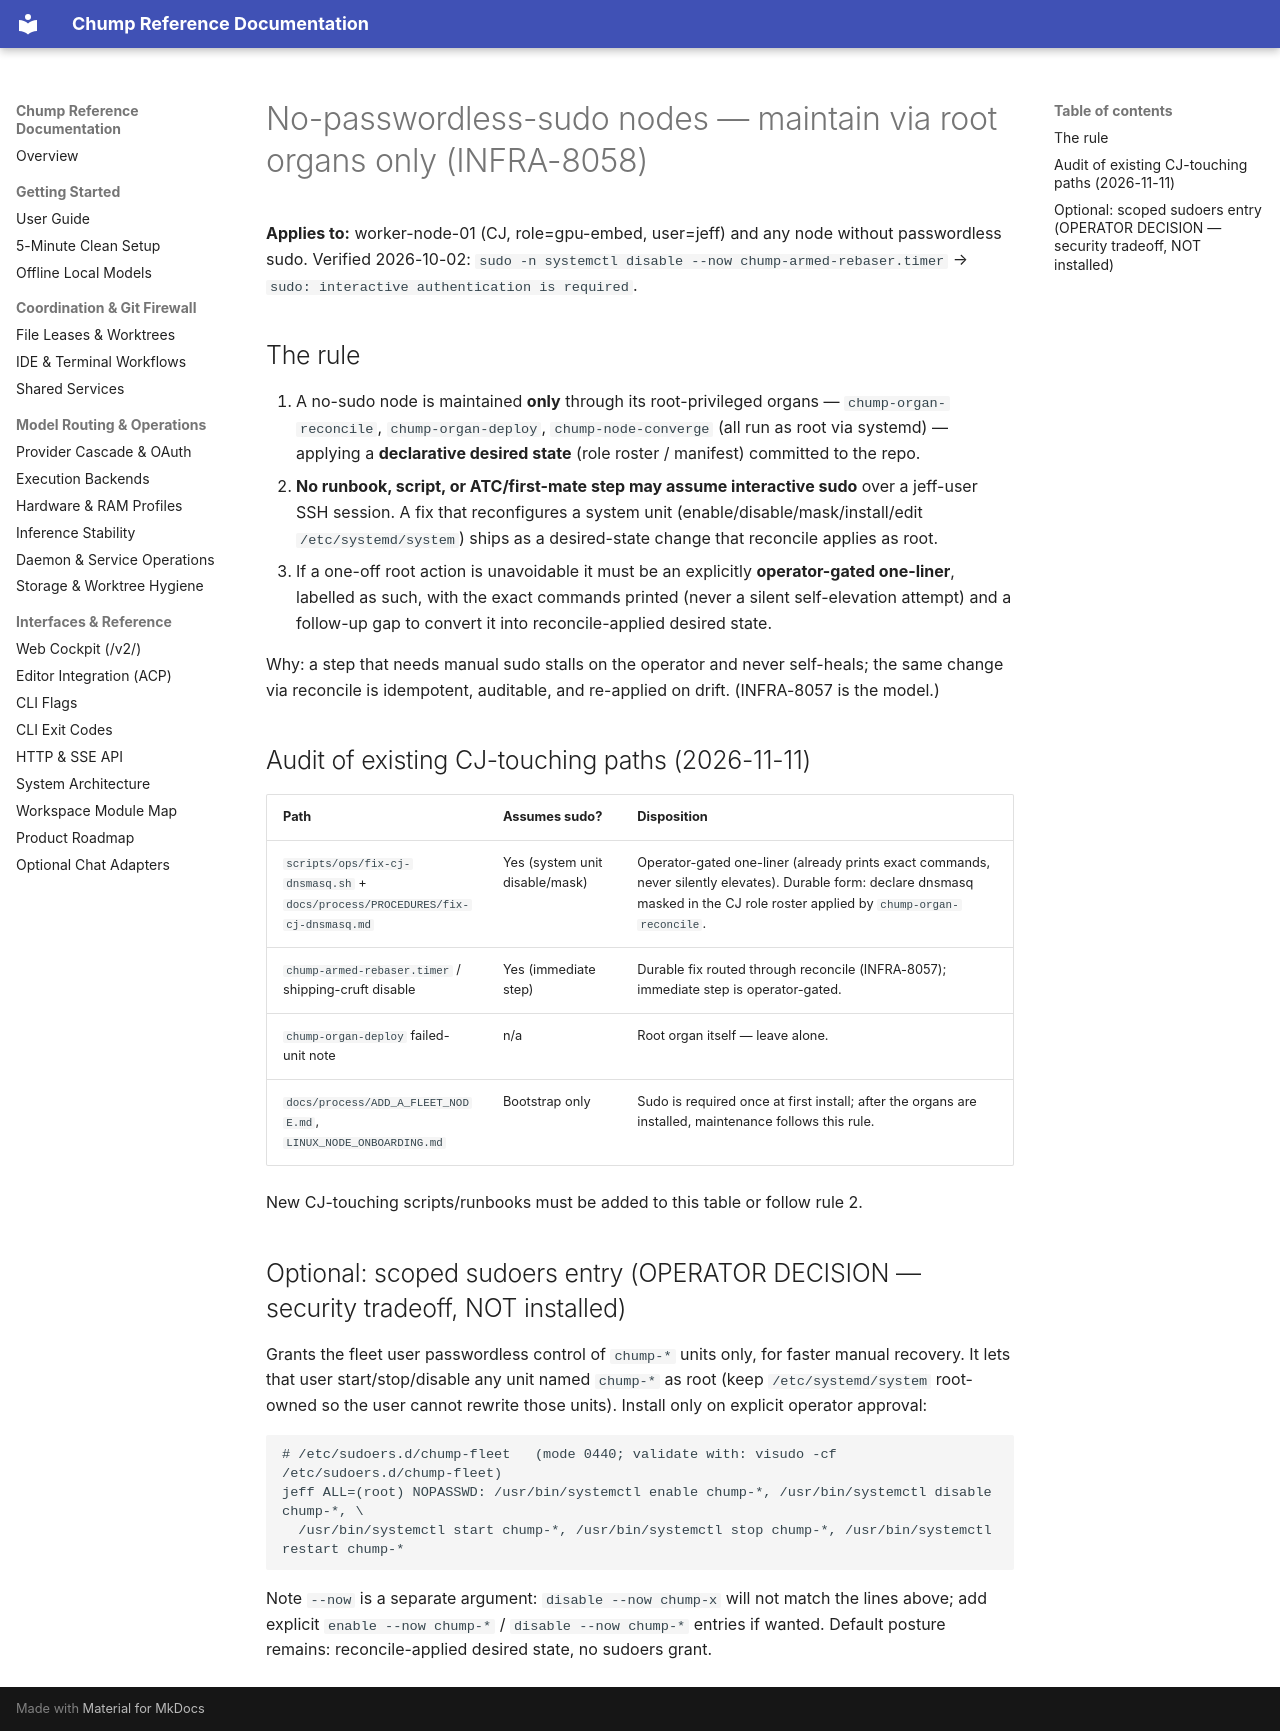

repository: repairman29/chump · page: process/NO_SUDO_NODE_MAINTENANCE/index.html · generator: mkdocs

# No-passwordless-sudo nodes — maintain via root organs only (INFRA-8058)

**Applies to:** worker-node-01 (CJ, role=gpu-embed, user=jeff) and any node without passwordless sudo.
Verified 2026-10-02: `sudo -n systemctl disable --now chump-armed-rebaser.timer` →
`sudo: interactive authentication is required`.

## The rule

1. A no-sudo node is maintained **only** through its root-privileged organs —
   `chump-organ-reconcile`, `chump-organ-deploy`, `chump-node-converge` (all run as root via
   systemd) — applying a **declarative desired state** (role roster / manifest) committed to the repo.
2. **No runbook, script, or ATC/first-mate step may assume interactive sudo** over a jeff-user SSH
   session. A fix that reconfigures a system unit (enable/disable/mask/install/edit
   `/etc/systemd/system`) ships as a desired-state change that reconcile applies as root.
3. If a one-off root action is unavoidable it must be an explicitly **operator-gated one-liner**,
   labelled as such, with the exact commands printed (never a silent self-elevation attempt) and a
   follow-up gap to convert it into reconcile-applied desired state.

Why: a step that needs manual sudo stalls on the operator and never self-heals; the same
change via reconcile is idempotent, auditable, and re-applied on drift. (INFRA-8057 is the model.)

## Audit of existing CJ-touching paths (2026-11-11)

| Path | Assumes sudo? | Disposition |
|---|---|---|
| `scripts/ops/fix-cj-dnsmasq.sh` + `docs/process/PROCEDURES/fix-cj-dnsmasq.md` | Yes (system unit disable/mask) | Operator-gated one-liner (already prints exact commands, never silently elevates). Durable form: declare dnsmasq masked in the CJ role roster applied by `chump-organ-reconcile`. |
| `chump-armed-rebaser.timer` / shipping-cruft disable | Yes (immediate step) | Durable fix routed through reconcile (INFRA-8057); immediate step is operator-gated. |
| `chump-organ-deploy` failed-unit note | n/a | Root organ itself — leave alone. |
| `docs/process/ADD_A_FLEET_NODE.md`, `LINUX_NODE_ONBOARDING.md` | Bootstrap only | Sudo is required once at first install; after the organs are installed, maintenance follows this rule. |

New CJ-touching scripts/runbooks must be added to this table or follow rule 2.

## Optional: scoped sudoers entry (OPERATOR DECISION — security tradeoff, NOT installed)

Grants the fleet user passwordless control of `chump-*` units only, for faster manual recovery.
It lets that user start/stop/disable any unit named `chump-*` as root (keep
`/etc/systemd/system` root-owned so the user cannot rewrite those units). Install only on
explicit operator approval:

```
# /etc/sudoers.d/chump-fleet   (mode 0440; validate with: visudo -cf /etc/sudoers.d/chump-fleet)
jeff ALL=(root) NOPASSWD: /usr/bin/systemctl enable chump-*, /usr/bin/systemctl disable chump-*, \
  /usr/bin/systemctl start chump-*, /usr/bin/systemctl stop chump-*, /usr/bin/systemctl restart chump-*
```

Note `--now` is a separate argument: `disable --now chump-x` will not match the lines above;
add explicit `enable --now chump-*` / `disable --now chump-*` entries if wanted. Default
posture remains: reconcile-applied desired state, no sudoers grant.
